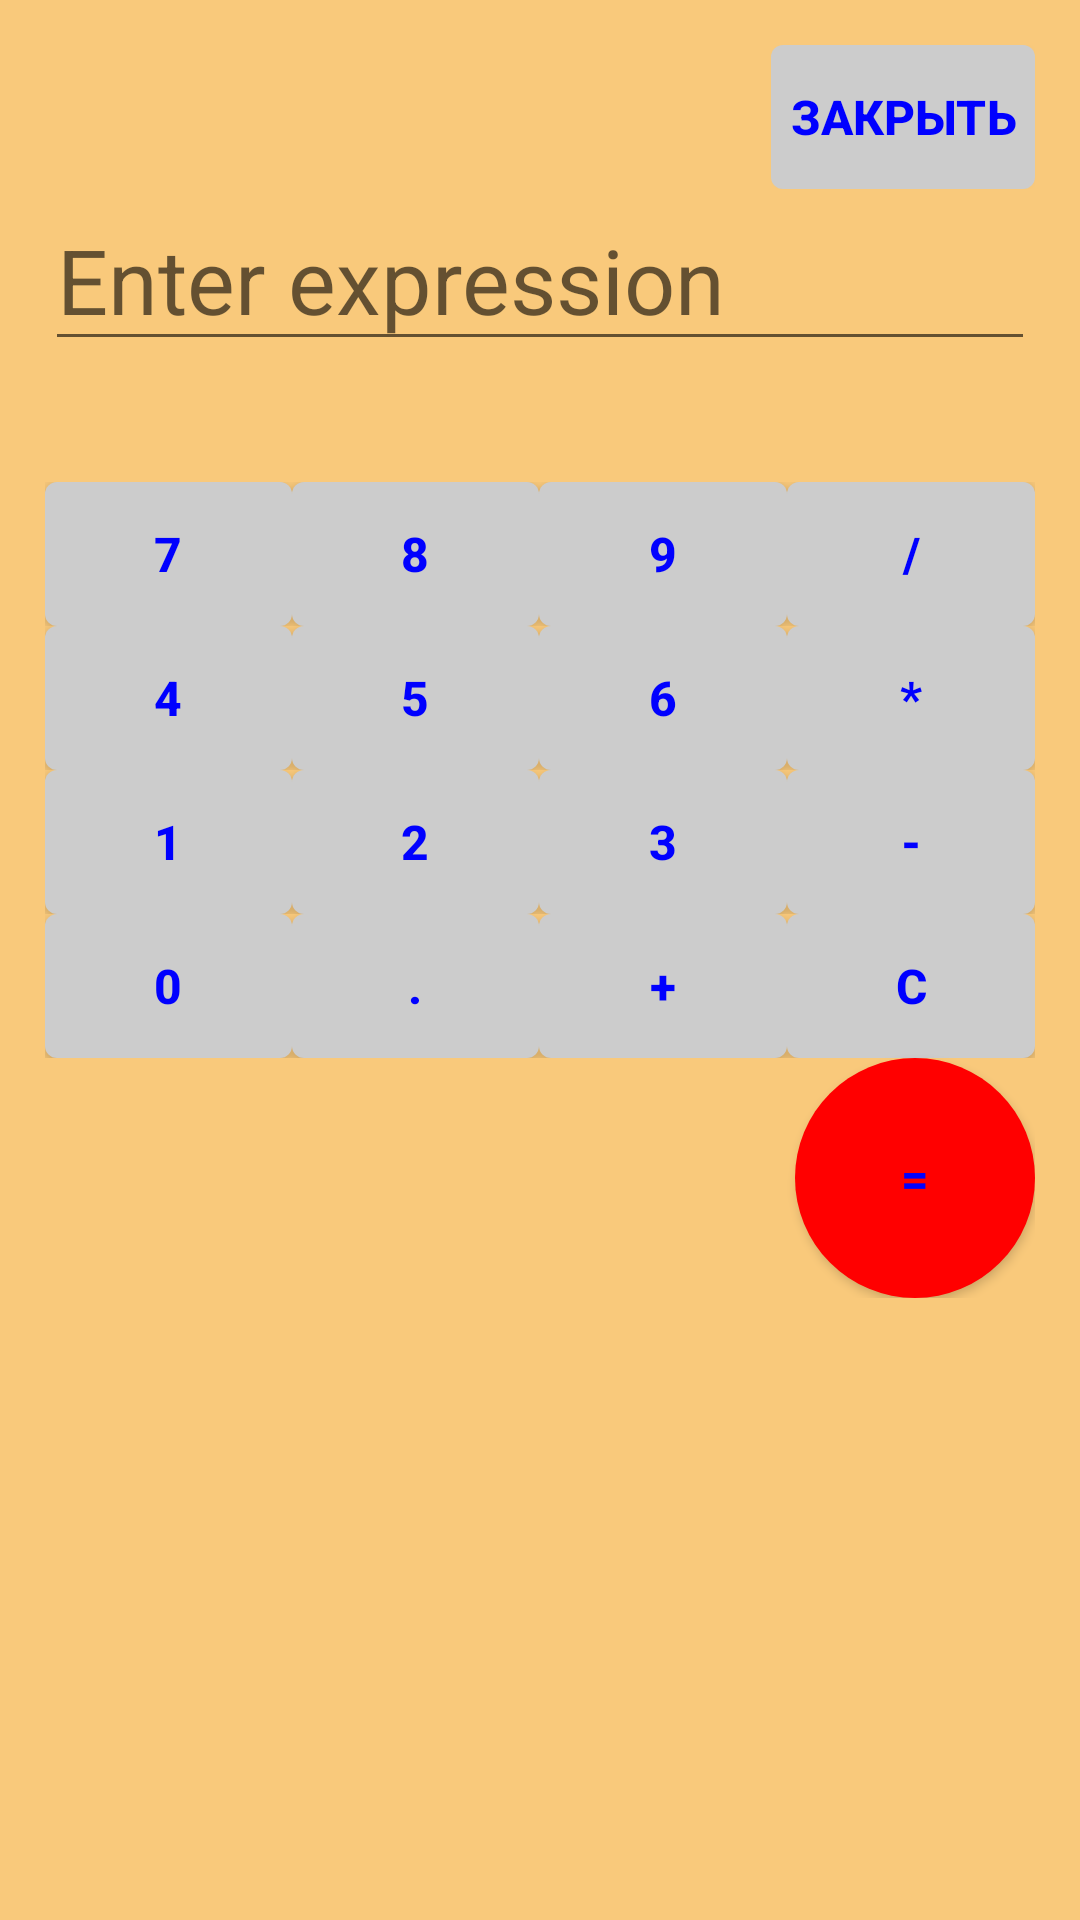

Produce the Android XML layout that renders to this screen, including the resource entries it uses.
<!-- AndroidManifest.xml: application theme AppTheme -->
<!-- res/layout/fragment_blank.xml -->
<?xml version="1.0" encoding="utf-8"?>
<LinearLayout xmlns:android="http://schemas.android.com/apk/res/android"
    android:layout_width="match_parent"
    android:layout_height="match_parent"
    android:orientation="vertical"
    android:padding="15dp">

    <RelativeLayout
        android:layout_width="match_parent"
        android:layout_height="wrap_content">

        <TextView android:id="@+id/tvDateTime"
            android:layout_width="wrap_content"
            android:layout_height="wrap_content"
            android:layout_alignParentStart="true"
            android:layout_centerVertical="true"/>

        <Button android:id="@+id/btnClose"
            android:layout_width="wrap_content"
            android:layout_height="wrap_content"
            android:layout_alignParentEnd="true"
            android:text="@string/text_btnClose"/>
    </RelativeLayout>

    <EditText android:id="@+id/etInput"
        android:layout_width="match_parent"
        android:layout_height="wrap_content"
        android:textSize="30sp"
        android:textAlignment="viewStart"
        android:hint="@string/hint_etInput"
        android:inputType="text"/>

    <TextView android:id="@+id/tvResult"
        android:layout_width="wrap_content"
        android:layout_height="wrap_content"
        android:textAlignment="viewStart"
        android:textSize="30sp"/>

    <LinearLayout
        android:layout_width="match_parent"
        android:layout_height="wrap_content"
        android:orientation="vertical">

        <LinearLayout
            android:layout_width="match_parent"
            android:layout_height="wrap_content"
            android:orientation="horizontal">
            <Button android:id="@+id/btn7"
                android:layout_width="0dp"
                android:layout_weight="1"
                android:layout_height="wrap_content"
                android:text="7"/>
            <Button android:id="@+id/btn8"
                android:layout_width="0dp"
                android:layout_weight="1"
                android:layout_height="wrap_content"
                android:text="8"/>
            <Button android:id="@+id/btn9"
                android:layout_width="0dp"
                android:layout_weight="1"
                android:layout_height="wrap_content"
                android:text="9"/>
            <Button android:id="@+id/btnDivide"
                android:layout_width="0dp"
                android:layout_weight="1"
                android:layout_height="wrap_content"
                android:text="/"/>
        </LinearLayout>
        <LinearLayout
            android:layout_width="match_parent"
            android:layout_height="wrap_content"
            android:orientation="horizontal">
            <Button android:id="@+id/btn4"
                android:layout_width="0dp"
                android:layout_weight="1"
                android:layout_height="wrap_content"
                android:text="4"/>
            <Button android:id="@+id/btn5"
                android:layout_width="0dp"
                android:layout_weight="1"
                android:layout_height="wrap_content"
                android:text="5"/>
            <Button android:id="@+id/btn6"
                android:layout_width="0dp"
                android:layout_weight="1"
                android:layout_height="wrap_content"
                android:text="6"/>
            <Button android:id="@+id/btnMultiply"
                android:layout_width="0dp"
                android:layout_weight="1"
                android:layout_height="wrap_content"
                android:text="*"/>
        </LinearLayout>
        <LinearLayout
            android:layout_width="match_parent"
            android:layout_height="wrap_content"
            android:orientation="horizontal">
            <Button android:id="@+id/btn1"
                android:layout_width="0dp"
                android:layout_weight="1"
                android:layout_height="wrap_content"
                android:text="1"/>
            <Button android:id="@+id/btn2"
                android:layout_width="0dp"
                android:layout_weight="1"
                android:layout_height="wrap_content"
                android:text="2"/>
            <Button android:id="@+id/btn3"
                android:layout_width="0dp"
                android:layout_weight="1"
                android:layout_height="wrap_content"
                android:text="3"/>
            <Button android:id="@+id/btnMinus"
                android:layout_width="0dp"
                android:layout_weight="1"
                android:layout_height="wrap_content"
                android:text="-"/>
        </LinearLayout>
        <LinearLayout
            android:layout_width="match_parent"
            android:layout_height="wrap_content"
            android:orientation="horizontal">
            <Button android:id="@+id/btn0"
                android:layout_width="0dp"
                android:layout_weight="1"
                android:layout_height="wrap_content"
                android:text="0"/>
            <Button android:id="@+id/btnPoint"
                android:layout_width="0dp"
                android:layout_weight="1"
                android:layout_height="wrap_content"
                android:text="."/>
            <Button android:id="@+id/btnPlus"
                android:layout_width="0dp"
                android:layout_weight="1"
                android:layout_height="wrap_content"
                android:text="+"/>
            <Button android:id="@+id/btnClear"
                android:layout_width="0dp"
                android:layout_weight="1"
                android:layout_height="wrap_content"
                android:text="C"/>
        </LinearLayout>
        <Button android:id="@+id/btnEquals"
            style="@style/buttonRoundedStyle"
            android:layout_width="80dp"
            android:layout_height="80dp"
            android:layout_gravity="end"
            android:text="="/>
    </LinearLayout>
</LinearLayout>
<!-- resources referenced by this layout -->
<resources>
  <string name="hint_etInput">Enter expression</string>
  <string name="text_btnClose">Закрыть</string>
  <style name="buttonRoundedStyle">
          <item name="android:background">@drawable/equals_button</item>
      </style>
  <style name="AppTheme" parent="Theme.AppCompat.Light.DarkActionBar">
          
          <item name="colorPrimary">@color/colorPrimary</item>
          <item name="colorPrimaryDark">@color/colorPrimaryDark</item>
          <item name="colorAccent">@color/colorAccent</item>
          <item name="buttonStyle">@style/buttonStyle</item>
          <item name="android:background">#F9C97B</item>
      </style>
  <!-- drawable equals_button (drawable) -->
  <?xml version="1.0" encoding="utf-8"?>
  <selector xmlns:android="http://schemas.android.com/apk/res/android">
      <item android:state_pressed="false">
          <shape
              android:shape="oval">
              <corners
                  android:radius="4dp" />
              <solid
                  android:color="#FF0000" />
          </shape>
      </item>
      <item android:state_pressed = "true" >
          <shape
              android:shape="oval">
              <corners
                  android:radius="4dp" />
              <solid
                  android:color="#FF6666" />
          </shape>
      </item>
  </selector>
  <style name="buttonStyle" parent="Widget.AppCompat.Button">
          <item name="android:textStyle">bold</item>
          <item name="android:textSize">16sp</item>
          <item name="android:textColor">#0000FF</item>
          <item name="android:background">@drawable/button</item>
      </style>
  <!-- drawable button (drawable) -->
  <?xml version="1.0" encoding="utf-8"?>
  <selector xmlns:android="http://schemas.android.com/apk/res/android">
      <item android:state_pressed="false">
          <shape
              android:shape="rectangle">
              <corners
                  android:radius="4dp" />
              <solid
                  android:color="#CCCCCC" />
          </shape>
      </item>
      <item android:state_pressed = "true" >
          <shape
              android:shape="rectangle">
              <corners
                  android:radius="4dp" />
              <solid
                  android:color="#00FF00" />
          </shape>
      </item>
  </selector>
  <!-- not gathered from this repository: default colours our renderer supplied (Android Studio template values) -->
  <color name="colorPrimary">#FF6200EE</color>
  <color name="colorPrimaryDark">#FF3700B3</color>
  <color name="colorAccent">#FF03DAC5</color>
</resources>
